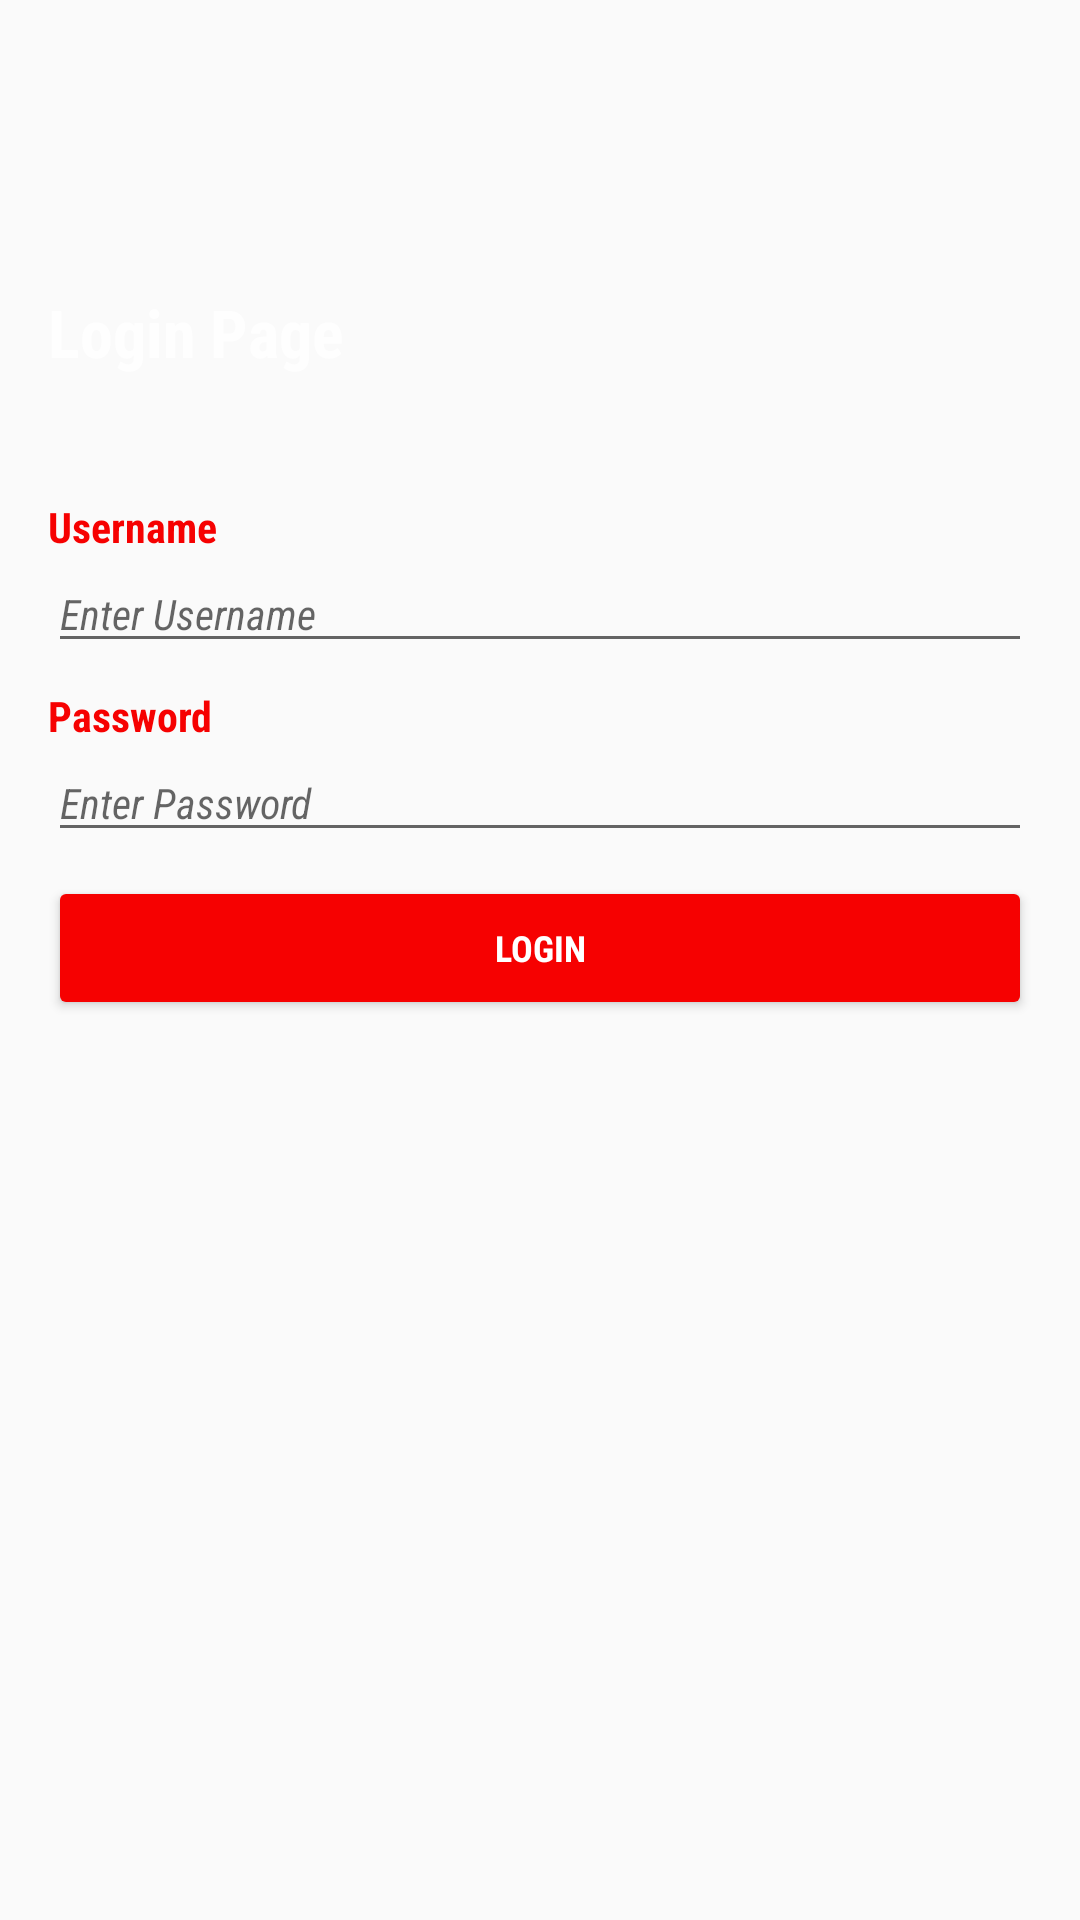

Produce the Android XML layout that renders to this screen, including the resource entries it uses.
<!-- AndroidManifest.xml: application theme AppTheme -->
<!-- res/layout/activity_main.xml -->
<?xml version="1.0" encoding="utf-8"?>
<androidx.constraintlayout.widget.ConstraintLayout xmlns:android="http://schemas.android.com/apk/res/android"
    xmlns:app="http://schemas.android.com/apk/res-auto"
    xmlns:tools="http://schemas.android.com/tools"
    android:layout_width="match_parent"
    android:layout_height="match_parent"
    tools:context=".MainActivity">

    <ImageView
        android:id="@+id/imgbanner"
        android:layout_width="0dp"
        android:layout_height="150dp"
        android:scaleType="centerCrop"
        android:contentDescription="@string/imgbanner"
        app:layout_constraintEnd_toEndOf="parent"
        app:layout_constraintStart_toStartOf="parent"
        app:layout_constraintTop_toTopOf="parent"
        app:srcCompat="@drawable/background" />

    <TextView
        android:id="@+id/textmainheader"
        style="@style/textjudul"
        android:layout_width="wrap_content"
        android:layout_height="wrap_content"
        android:layout_marginStart="16dp"
        android:layout_marginTop="96dp"
        android:text="@string/textmainheader"
        app:layout_constraintStart_toStartOf="parent"
        app:layout_constraintTop_toTopOf="parent" />

    <TextView
        android:id="@+id/textusername"
        style="@style/textviewsub"
        android:layout_width="0dp"
        android:layout_height="wrap_content"
        android:layout_marginStart="@dimen/horizontalmargin"
        android:layout_marginTop="16dp"
        android:layout_marginEnd="@dimen/horizontalmargin"
        android:text="@string/textusername"
        android:textAlignment="textStart"
        app:layout_constraintEnd_toEndOf="parent"
        app:layout_constraintStart_toStartOf="parent"
        app:layout_constraintTop_toBottomOf="@+id/imgbanner" />
    <AutoCompleteTextView
        android:id="@+id/autoedittextusername"
        android:layout_width="0dp"
        android:layout_height="wrap_content"
        android:layout_marginStart="@dimen/horizontalmargin"
        android:layout_marginEnd="@dimen/horizontalmargin"
        style="@style/editetxtsub"
        android:hint="@string/autoedittextusername_Hint"
        app:layout_constraintEnd_toEndOf="parent"
        app:layout_constraintStart_toStartOf="parent"
        app:layout_constraintTop_toBottomOf="@+id/textusername" />
    <TextView
        android:id="@+id/textpassword"
        style="@style/textviewsub"
        android:layout_width="0dp"
        android:layout_height="wrap_content"
        android:layout_marginStart="@dimen/horizontalmargin"
        android:layout_marginTop="8dp"
        android:layout_marginEnd="@dimen/horizontalmargin"
        android:text="@string/textpassword"
        app:layout_constraintEnd_toEndOf="parent"
        app:layout_constraintStart_toStartOf="parent"
        app:layout_constraintTop_toBottomOf="@+id/autoedittextusername" />

    <EditText
        android:id="@+id/edittextpassword"
        android:layout_width="0dp"
        android:layout_height="wrap_content"
        android:layout_marginStart="@dimen/horizontalmargin"
        android:layout_marginEnd="@dimen/horizontalmargin"
        android:hint="@string/edittextpassword_Hint"
        android:importantForAutofill="no"
        android:inputType="textPassword"
        style="@style/editetxtsub"
        app:layout_constraintEnd_toEndOf="parent"
        app:layout_constraintStart_toStartOf="parent"
        app:layout_constraintTop_toBottomOf="@+id/textpassword" />

    <Button
        android:id="@+id/btnlogin"
        android:layout_width="0dp"
        android:layout_height="wrap_content"
        android:layout_marginStart="@dimen/horizontalmargin"
        android:layout_marginTop="8dp"
        android:layout_marginEnd="@dimen/horizontalmargin"
        android:text="@string/btnlogin"
        style="@style/btnloginstyle"
        app:layout_constraintEnd_toEndOf="parent"
        app:layout_constraintStart_toStartOf="parent"
        app:layout_constraintTop_toBottomOf="@+id/edittextpassword" />

</androidx.constraintlayout.widget.ConstraintLayout>
<!-- resources referenced by this layout -->
<resources>
  <dimen name="horizontalmargin">16dp</dimen>
  <string name="autoedittextusername_Hint">Enter Username</string>
  <string name="btnlogin">Login</string>
  <string name="edittextpassword_Hint">Enter Password</string>
  <string name="imgbanner">Picture</string>
  <string name="textmainheader">Login Page</string>
  <string name="textpassword">Password</string>
  <string name="textusername">Username</string>
  <style name="btnloginstyle" parent="@android:style/TextAppearance.Medium">
          <item name="android:textColor">@color/white</item>
          <item name="android:textSize">12sp</item>
          <item name="background">@drawable/rounded_background_button</item>
          <item name="android:backgroundTint">@color/Red</item>
          <item name="android:textStyle">bold</item>
          <item name="android:fontFamily">sans-serif-condensed</item>
      </style>
  <style name="editetxtsub" parent="@android:style/TextAppearance.Medium">
          <item name="android:textColor">@color/Red</item>
          <item name="android:textSize">14sp</item>
          <item name="android:textStyle">italic</item>
          <item name="android:fontFamily">sans-serif-condensed</item>
      </style>
  <style name="textjudul" parent="@android:style/TextAppearance.Medium">
          <item name="android:textColor">@color/colorWhite</item>
          <item name="android:textSize">22sp</item>
          <item name="android:textStyle">bold</item>
          <item name="android:fontFamily">sans-serif-condensed</item>
      </style>
  <style name="textviewsub" parent="@android:style/TextAppearance.Medium">
          <item name="android:textColor">@color/Red</item>
          <item name="android:textSize">14sp</item>
          <item name="android:textStyle">bold</item>
          <item name="android:fontFamily">sans-serif-condensed</item>
      </style>
  <style name="AppTheme" parent="Theme.AppCompat.Light.DarkActionBar">
          
          <item name="colorPrimary">@color/colorPrimary</item>
          <item name="colorPrimaryDark">@color/colorPrimaryDark</item>
          <item name="colorAccent">@color/colorAccent</item>
      </style>
  <color name="white">#FFFFFFFF</color>
  <color name="Red">#F60101</color>
  <color name="colorWhite">#FEFEFE</color>
  <color name="colorPrimary">#008577</color>
  <color name="colorPrimaryDark">#00574B</color>
  <color name="colorAccent">#D81B60</color>
</resources>
